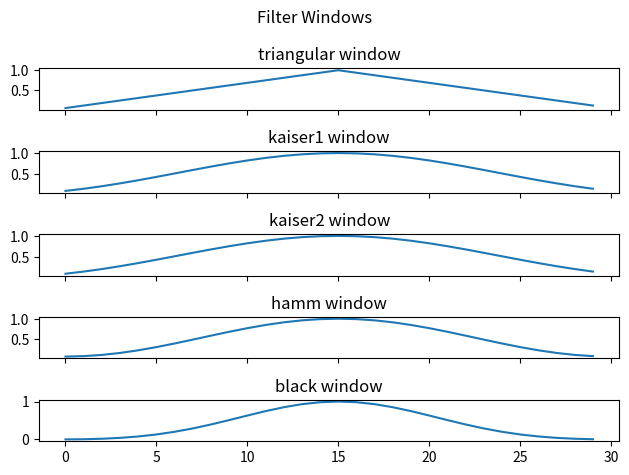

This chart was generated by the following Python code: (Note: this script raises an exception after producing the figure.)
from matplotlib import pyplot as plt
import numpy as np
from scipy import signal
from scipy.fftpack import fft, fftshift

def run():
    filter_windows = {}
    filter_windows['triangular'] = signal.get_window('triang', 30)
    filter_windows['kaiser1'] = signal.get_window(('kaiser', 4.0), 30)
    filter_windows['kaiser2'] = signal.get_window(4.0, 30)
    filter_windows['hamm'] = signal.get_window('hamming', 30)
    filter_windows['black'] = signal.get_window('blackman', 30)
    
    fig, ax = plt.subplots(5,1, sharex=True)
    fig.suptitle("Filter Windows")

    plt_idx = 0
    for win in filter_windows:
        ax[plt_idx].plot(filter_windows[win])
        ax[plt_idx].set_title(f"{win} window")
        
        plt_idx +=1
    
    fig.tight_layout()
    
    ################################################
    ''' Windows
        Barlett-Hann / Bartlett / Blackman / Blackman-Harris
        Bohman / Boxcar / Chebyshev / Cosine / Flattop
        Gaussian / Hamming / Hanning / Kaiser / Nuttal
        Parzen / Slepian / Triangular
    '''
    # window = signal.barthann(50)
    # window = signal.bartlett(50)
    # window = signal.blackman(50)
    # window = signal.blackmanharris(50)
    # window = signal.bohman(50)
    window = signal.chebwin(50, at=100)
    
    A = fft(window, 2048) / (len(window)/2.0)
    freq = np.linspace(-0.5, 0.5, len(A))
    response = 20 * np.log10(np.abs(fftshift(A/abs(A).max())))
    
    fig, ax = plt.subplots(1,2)
    ax[0].plot(window)
    ax[0].set_title("Barlett-Hann Window")
    ax[0].set_xlabel("Sample")
    ax[0].set_ylabel("Amplitude")
    
    ax[1].plot(freq, response)
    ax[1].set_title("Frequency response of the Barlett-Hann Window")
    ax[1].set_xlabel("Normalized frequency (cycles/rad)")
    ax[1].set_ylabel("Normalized Magnitude (dB)")
    
    
    
    plt.show()
    
if __name__ == "__main__":
    run()